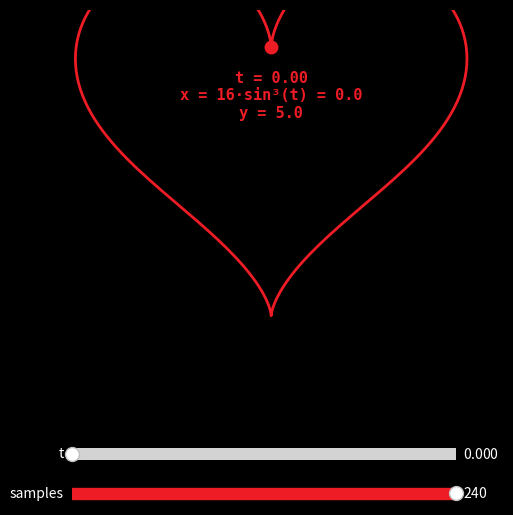

Python code for this plot:
# GENERATED by art/standalone_lab.py -- do not edit by hand.
# Regenerate: python -m art.standalone_lab
"""I <3 PY -- the parametric heart, standalone.

The exact curve drawn at github.com/otrobonita-studios/i-love-python,
lifted out to one runnable file. No app, no browser -- just the math:

    x(t) = 16 * sin(t)**3
    y(t) = 13*cos(t) - 5*cos(2t) - 2*cos(3t) - cos(4t)

Drag t to walk the point around the outline; drag samples to change how
finely the curve is traced (heart_xy needs at least 3 points).

Needs:  pip install numpy matplotlib
Run:    python heart_curve.py
"""

from __future__ import annotations

import math

import matplotlib.pyplot as plt
import numpy as np
from matplotlib.widgets import Slider

HEART_RED = "#EE1C25"


def heart_xy(t: np.ndarray) -> tuple[np.ndarray, np.ndarray]:
    """The parametric heart, vectorized over an array of t (radians)."""
    x = 16.0 * np.sin(t) ** 3
    y = 13.0 * np.cos(t) - 5.0 * np.cos(2 * t) - 2.0 * np.cos(3 * t) - np.cos(4 * t)
    return x, y


def main() -> None:
    fig, ax = plt.subplots(figsize=(6, 6.6), facecolor="black")
    fig.subplots_adjust(bottom=0.22)
    ax.set_facecolor("black")
    ax.set_aspect("equal")
    ax.axis("off")
    ax.set_xlim(-19, 19)
    ax.set_ylim(-19, 8)

    (curve_line,) = ax.plot([], [], color=HEART_RED, lw=2)
    (point_dot,) = ax.plot([], [], "o", color=HEART_RED, markersize=9)
    readout = ax.text(
        0,
        1,
        "",
        ha="center",
        va="center",
        color=HEART_RED,
        family="monospace",
        fontsize=11,
        fontweight="bold",
    )

    ax_t = fig.add_axes((0.18, 0.11, 0.64, 0.035))
    ax_n = fig.add_axes((0.18, 0.05, 0.64, 0.035))
    for slider_ax in (ax_t, ax_n):
        slider_ax.set_facecolor("#222222")
    slider_t = Slider(ax_t, "t", 0.0, 2 * math.pi, valinit=0.0, color=HEART_RED)
    slider_n = Slider(ax_n, "samples", 8, 240, valinit=240, valstep=1, color=HEART_RED)
    for slider in (slider_t, slider_n):
        slider.label.set_color("white")
        slider.valtext.set_color("white")

    def redraw(_value: float | None = None) -> None:
        n = int(slider_n.val)
        t_curve = np.linspace(0, 2 * math.pi, n, endpoint=False)
        xs, ys = heart_xy(t_curve)
        curve_line.set_data(xs, ys)

        t = slider_t.val
        px, py = heart_xy(np.array([t]))
        point_dot.set_data(px, py)
        readout.set_text(
            f"t = {t:.2f}\n"
            f"x = 16·sin³(t) = {px[0]:.1f}\n"
            f"y = {py[0]:.1f}"
        )
        fig.canvas.draw_idle()

    slider_t.on_changed(redraw)
    slider_n.on_changed(redraw)
    redraw()
    plt.show()


if __name__ == "__main__":
    main()
